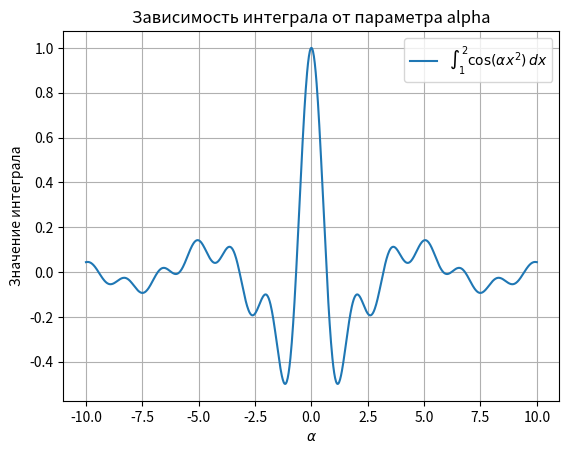

Generate this figure with matplotlib:
from scipy.integrate import quad
import numpy as np
import matplotlib.pyplot as plt
from scipy.optimize import minimize
import numpy as np
from scipy.integrate import quad

# Определение функции f(x, alpha)
def f(x, alpha):
    return np.cos(alpha * x ** 2)

# Определение пределов интегрирования
a = 1
b = 2

# Определение функции, которую будем минимизировать (интеграл от f по x на интервале [a, b])
def objective_function(alpha):
    result, _ = quad(lambda x: f(x, alpha), a, b)
    return result

# Начальное значение параметра alpha
initial_alpha = 1.0

# Минимизация функции с помощью градиентного спуска
result = minimize(objective_function, initial_alpha, method='BFGS')

# Получение оптимального значения параметра alpha
optimal_alpha = result.x[0]

# Вывод результата
print("Optimal alpha with gradient spusk:", optimal_alpha)
print("minimum:", result.fun)

# Минимизация функции с помощью метода Нелдера-Мида
result = minimize(objective_function, initial_alpha, method='Nelder-Mead')

# Получение оптимального значения параметра alpha
optimal_alpha = result.x[0]

# Вывод результата
print("Optimal alpha with Nelder-Mead alpha:", optimal_alpha)
print("minimum:", result.fun)



# График зависимости интеграла от значения alpha
alphas = np.linspace(-10, 10, 1000)
integral_values = [quad(lambda x: f(x, alpha), a, b)[0] for alpha in alphas]

plt.plot(alphas, integral_values, label=r'$\int_{1}^{2} \cos(\alpha x^2) \, dx$')
plt.title('Зависимость интеграла от параметра alpha')
plt.xlabel(r'$\alpha$')
plt.ylabel('Значение интеграла')
plt.legend()
plt.grid(True)
plt.show()

